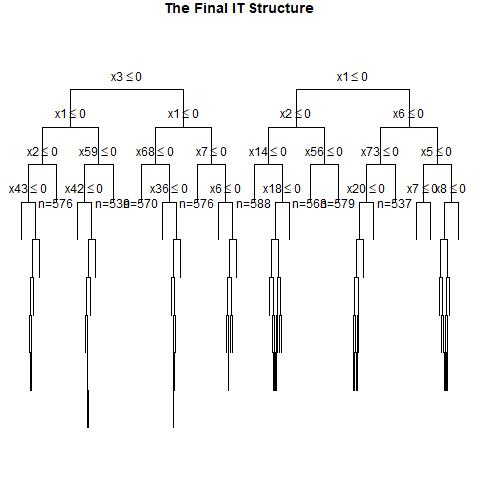

The data file committed next to this chart (first rows):
, x1, x2, x3, x4, x5, x6, x7, x8, x9, x10, x11, x12, x13, x14, x15, x16, x17, x18, x19, x20, x21, x22, x23
1, 0, 0, 1, 0, 0, 0, 0, 0, 1, 0, 0, 1, 0, 0, 0, 0, 0, 0, 0, 1, 0, 0, 1
2, 0, 0, 1, 0, 1, 0, 1, 0, 0, 1, 1, 1, 0, 0, 1, 0, 0, 0, 0, 0, 0, 1, 1
3, 0, 0, 1, 1, 0, 0, 1, 0, 0, 1, 1, 1, 0, 0, 0, 0, 0, 1, 0, 1, 0, 1, 0
4, 1, 0, 1, 0, 0, 0, 0, 1, 1, 1, 1, 0, 1, 0, 0, 1, 0, 1, 0, 1, 0, 1, 1
5, 0, 1, 1, 1, 1, 0, 0, 0, 0, 1, 1, 0, 1, 0, 0, 0, 1, 0, 0, 0, 0, 1, 0
6, 1, 1, 0, 1, 1, 1, 0, 0, 0, 1, 1, 0, 0, 0, 1, 0, 0, 1, 0, 0, 0, 0, 1
7, 1, 1, 1, 0, 1, 1, 1, 0, 1, 0, 0, 0, 0, 0, 1, 1, 1, 1, 0, 1, 0, 0, 1
8, 0, 0, 0, 1, 0, 0, 1, 1, 0, 0, 0, 0, 1, 1, 1, 1, 1, 1, 1, 0, 0, 0, 0
9, 1, 0, 0, 1, 1, 0, 1, 1, 1, 0, 1, 1, 0, 1, 1, 0, 0, 0, 1, 1, 0, 1, 1
10, 1, 0, 1, 0, 0, 0, 0, 1, 0, 0, 0, 0, 0, 0, 1, 1, 0, 0, 1, 0, 1, 1, 1
11, 1, 1, 0, 0, 1, 0, 1, 1, 0, 1, 1, 0, 0, 1, 0, 0, 1, 0, 1, 1, 0, 1, 1
12, 1, 0, 0, 1, 0, 0, 0, 1, 1, 1, 0, 1, 0, 0, 0, 1, 1, 0, 1, 0, 0, 0, 1
13, 1, 0, 0, 0, 1, 0, 1, 1, 1, 0, 1, 1, 1, 1, 1, 1, 0, 0, 0, 1, 0, 1, 0
14, 0, 0, 1, 0, 0, 0, 1, 1, 1, 0, 1, 1, 1, 0, 0, 1, 1, 0, 1, 0, 0, 0, 1
15, 0, 1, 1, 0, 1, 1, 0, 1, 0, 1, 0, 0, 1, 0, 1, 0, 0, 0, 1, 1, 1, 0, 0
16, 0, 0, 1, 1, 0, 0, 1, 0, 0, 1, 0, 1, 0, 0, 0, 1, 0, 0, 0, 0, 0, 1, 1
17, 0, 0, 1, 0, 0, 0, 1, 0, 0, 1, 0, 0, 1, 0, 1, 0, 0, 1, 1, 0, 1, 0, 0
18, 1, 1, 0, 0, 0, 0, 0, 1, 0, 1, 1, 0, 1, 0, 1, 1, 1, 0, 0, 1, 1, 0, 0
19, 0, 1, 1, 0, 0, 0, 1, 0, 0, 1, 1, 0, 1, 0, 1, 1, 0, 1, 1, 1, 1, 1, 0
20, 1, 0, 0, 0, 0, 1, 0, 0, 0, 0, 1, 0, 1, 0, 1, 0, 0, 0, 1, 0, 1, 1, 0
21, 0, 1, 1, 1, 1, 1, 0, 0, 1, 1, 1, 1, 0, 0, 1, 1, 0, 1, 1, 0, 0, 0, 0
22, 1, 0, 1, 0, 1, 1, 0, 0, 0, 0, 0, 1, 1, 0, 1, 1, 1, 0, 1, 0, 0, 1, 0
23, 1, 1, 1, 1, 0, 1, 1, 1, 1, 0, 1, 1, 0, 0, 1, 0, 1, 1, 1, 1, 0, 0, 1
24, 0, 0, 1, 0, 0, 0, 1, 1, 1, 1, 1, 0, 0, 0, 1, 1, 1, 1, 1, 0, 1, 1, 1
25, 1, 0, 1, 1, 0, 0, 0, 0, 1, 0, 1, 1, 1, 1, 1, 1, 0, 1, 1, 0, 0, 1, 1
26, 1, 1, 1, 1, 0, 1, 0, 1, 0, 1, 0, 1, 1, 0, 0, 0, 1, 1, 1, 1, 1, 0, 0
27, 0, 0, 0, 1, 0, 0, 0, 1, 1, 1, 0, 1, 0, 0, 1, 0, 0, 1, 1, 1, 1, 1, 1
28, 0, 0, 0, 0, 1, 1, 0, 0, 0, 1, 1, 0, 0, 1, 0, 1, 0, 1, 1, 0, 1, 1, 1
29, 0, 0, 1, 1, 0, 0, 0, 1, 0, 0, 0, 0, 1, 0, 0, 1, 1, 0, 0, 0, 1, 1, 0
30, 0, 1, 0, 0, 0, 1, 0, 1, 0, 0, 1, 1, 1, 1, 0, 1, 1, 0, 0, 1, 1, 0, 1
31, 1, 0, 0, 1, 1, 0, 1, 1, 1, 0, 1, 0, 0, 1, 1, 0, 0, 0, 1, 0, 1, 1, 0
32, 1, 1, 1, 0, 1, 1, 0, 1, 1, 0, 1, 1, 1, 1, 0, 0, 1, 1, 0, 0, 0, 0, 1
33, 1, 1, 0, 1, 0, 1, 0, 1, 1, 0, 0, 1, 1, 0, 0, 0, 1, 1, 1, 0, 0, 1, 1
34, 1, 1, 0, 0, 1, 0, 1, 1, 0, 0, 0, 0, 0, 1, 1, 0, 1, 1, 0, 0, 1, 1, 1
35, 1, 0, 1, 0, 1, 0, 0, 0, 1, 1, 1, 0, 0, 0, 0, 1, 1, 1, 1, 1, 0, 0, 1
36, 0, 1, 0, 0, 1, 1, 1, 0, 0, 0, 0, 0, 1, 1, 0, 1, 0, 1, 1, 0, 0, 1, 0
37, 0, 0, 1, 0, 0, 1, 1, 0, 1, 0, 0, 0, 0, 0, 1, 0, 0, 1, 1, 0, 1, 0, 1
38, 1, 1, 0, 1, 1, 0, 0, 0, 1, 1, 0, 1, 0, 1, 0, 0, 0, 1, 1, 0, 0, 1, 0
39, 1, 1, 1, 0, 0, 0, 1, 1, 1, 0, 0, 0, 0, 0, 0, 1, 1, 1, 0, 0, 0, 0, 0
40, 1, 1, 1, 1, 0, 0, 0, 0, 0, 1, 0, 1, 0, 1, 1, 0, 1, 0, 1, 0, 1, 1, 1
41, 1, 0, 0, 0, 0, 0, 1, 0, 0, 1, 1, 0, 1, 1, 1, 1, 0, 1, 1, 0, 0, 1, 1
42, 0, 0, 0, 1, 0, 0, 1, 0, 0, 1, 1, 1, 1, 1, 1, 0, 0, 0, 0, 0, 0, 0, 1
43, 1, 0, 0, 0, 0, 0, 1, 0, 0, 1, 1, 1, 1, 0, 0, 1, 1, 0, 0, 0, 1, 1, 0
44, 0, 1, 1, 0, 1, 1, 1, 1, 0, 1, 1, 1, 0, 0, 0, 0, 1, 0, 0, 1, 0, 0, 1
45, 0, 0, 0, 0, 0, 0, 0, 0, 0, 1, 1, 0, 1, 0, 1, 0, 0, 1, 1, 1, 1, 1, 0
46, 0, 0, 0, 0, 0, 1, 0, 1, 1, 1, 1, 1, 1, 1, 0, 0, 0, 1, 1, 1, 0, 1, 0
47, 1, 1, 1, 1, 0, 1, 0, 0, 1, 1, 0, 1, 0, 1, 1, 1, 1, 0, 0, 0, 0, 0, 1
48, 0, 1, 0, 0, 0, 1, 1, 1, 0, 0, 0, 1, 0, 0, 1, 1, 0, 0, 0, 1, 0, 0, 1
49, 1, 0, 0, 0, 0, 0, 0, 1, 0, 0, 0, 0, 1, 0, 1, 0, 0, 1, 0, 1, 1, 1, 0
50, 1, 1, 0, 0, 1, 1, 0, 1, 0, 0, 0, 0, 1, 1, 0, 0, 1, 0, 1, 0, 0, 1, 0
51, 1, 1, 1, 1, 1, 1, 1, 1, 1, 0, 1, 0, 1, 1, 1, 1, 1, 1, 1, 0, 0, 0, 1
52, 0, 1, 1, 1, 1, 0, 1, 1, 0, 1, 0, 1, 0, 1, 0, 1, 1, 0, 0, 1, 0, 1, 1
53, 1, 0, 1, 1, 0, 1, 0, 1, 1, 0, 0, 0, 1, 0, 0, 0, 1, 1, 0, 1, 0, 1, 0
54, 1, 1, 0, 1, 1, 1, 1, 1, 0, 1, 1, 1, 0, 1, 1, 1, 0, 0, 0, 1, 1, 0, 0
55, 1, 0, 1, 1, 1, 0, 1, 0, 0, 0, 1, 1, 0, 0, 1, 1, 0, 1, 0, 0, 1, 1, 0
56, 0, 1, 1, 0, 0, 0, 1, 1, 0, 1, 0, 1, 1, 0, 1, 0, 0, 1, 0, 1, 0, 0, 0
57, 0, 1, 1, 1, 1, 1, 1, 0, 0, 0, 1, 1, 0, 0, 0, 1, 0, 1, 1, 1, 0, 1, 0
58, 1, 1, 0, 0, 1, 0, 1, 0, 0, 0, 1, 0, 1, 0, 0, 1, 1, 1, 1, 0, 0, 1, 1
59, 0, 1, 0, 1, 1, 0, 0, 1, 1, 1, 0, 0, 1, 1, 0, 0, 0, 1, 1, 1, 0, 0, 0
60, 0, 1, 0, 0, 0, 0, 0, 0, 1, 1, 0, 1, 1, 0, 1, 1, 1, 1, 1, 1, 0, 0, 1
... 940 more rows
